Photos from the image-classification dataset "mushroom_species_dataset" in the GitHub repository TaiE64/COMP0220-DeepLearning-Coursework-AI-Mushroom-Expert-Group013. Its 16 classes are: Amanita calyptroderma, Armillaria mellea, Armillaria tabescens, Artomyces pyxidatus, Bolbitius titubans, Boletus pallidus, Boletus rex-veris, Cantharellus californicus, Ganoderma tsugae, Leucoagaricus leucothites, Lycogala epidendrum, Trametes gibbosa, Trametes versicolor, Trichaptum biforme, Tylopilus felleus, Tylopilus rubrobrunneus.

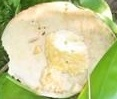
Label: Boletus pallidus

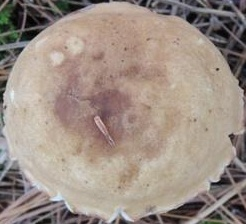
Label: Tylopilus felleus

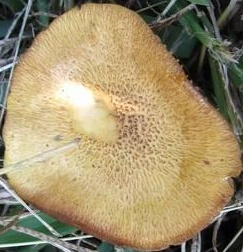
Label: Armillaria tabescens

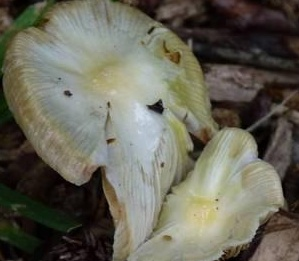
Label: Bolbitius titubans

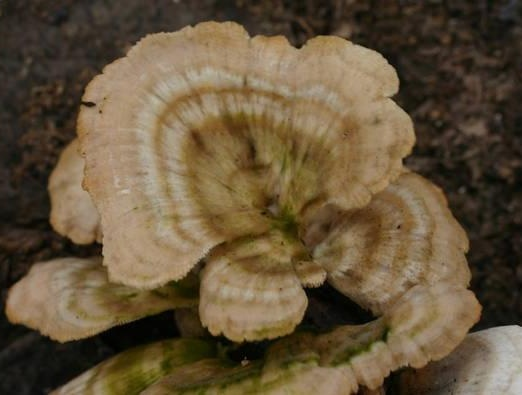
Label: Trichaptum biforme

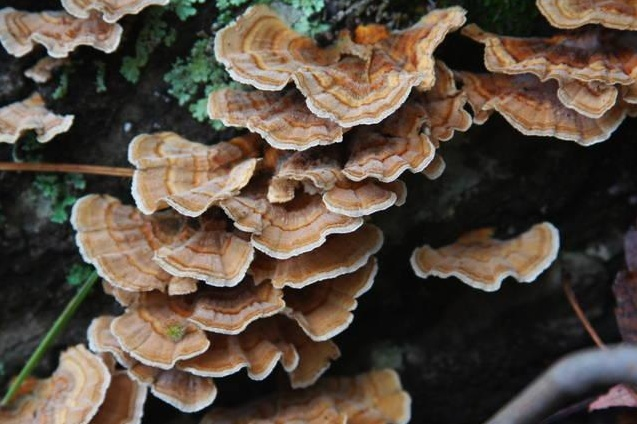
Label: Trametes versicolor
